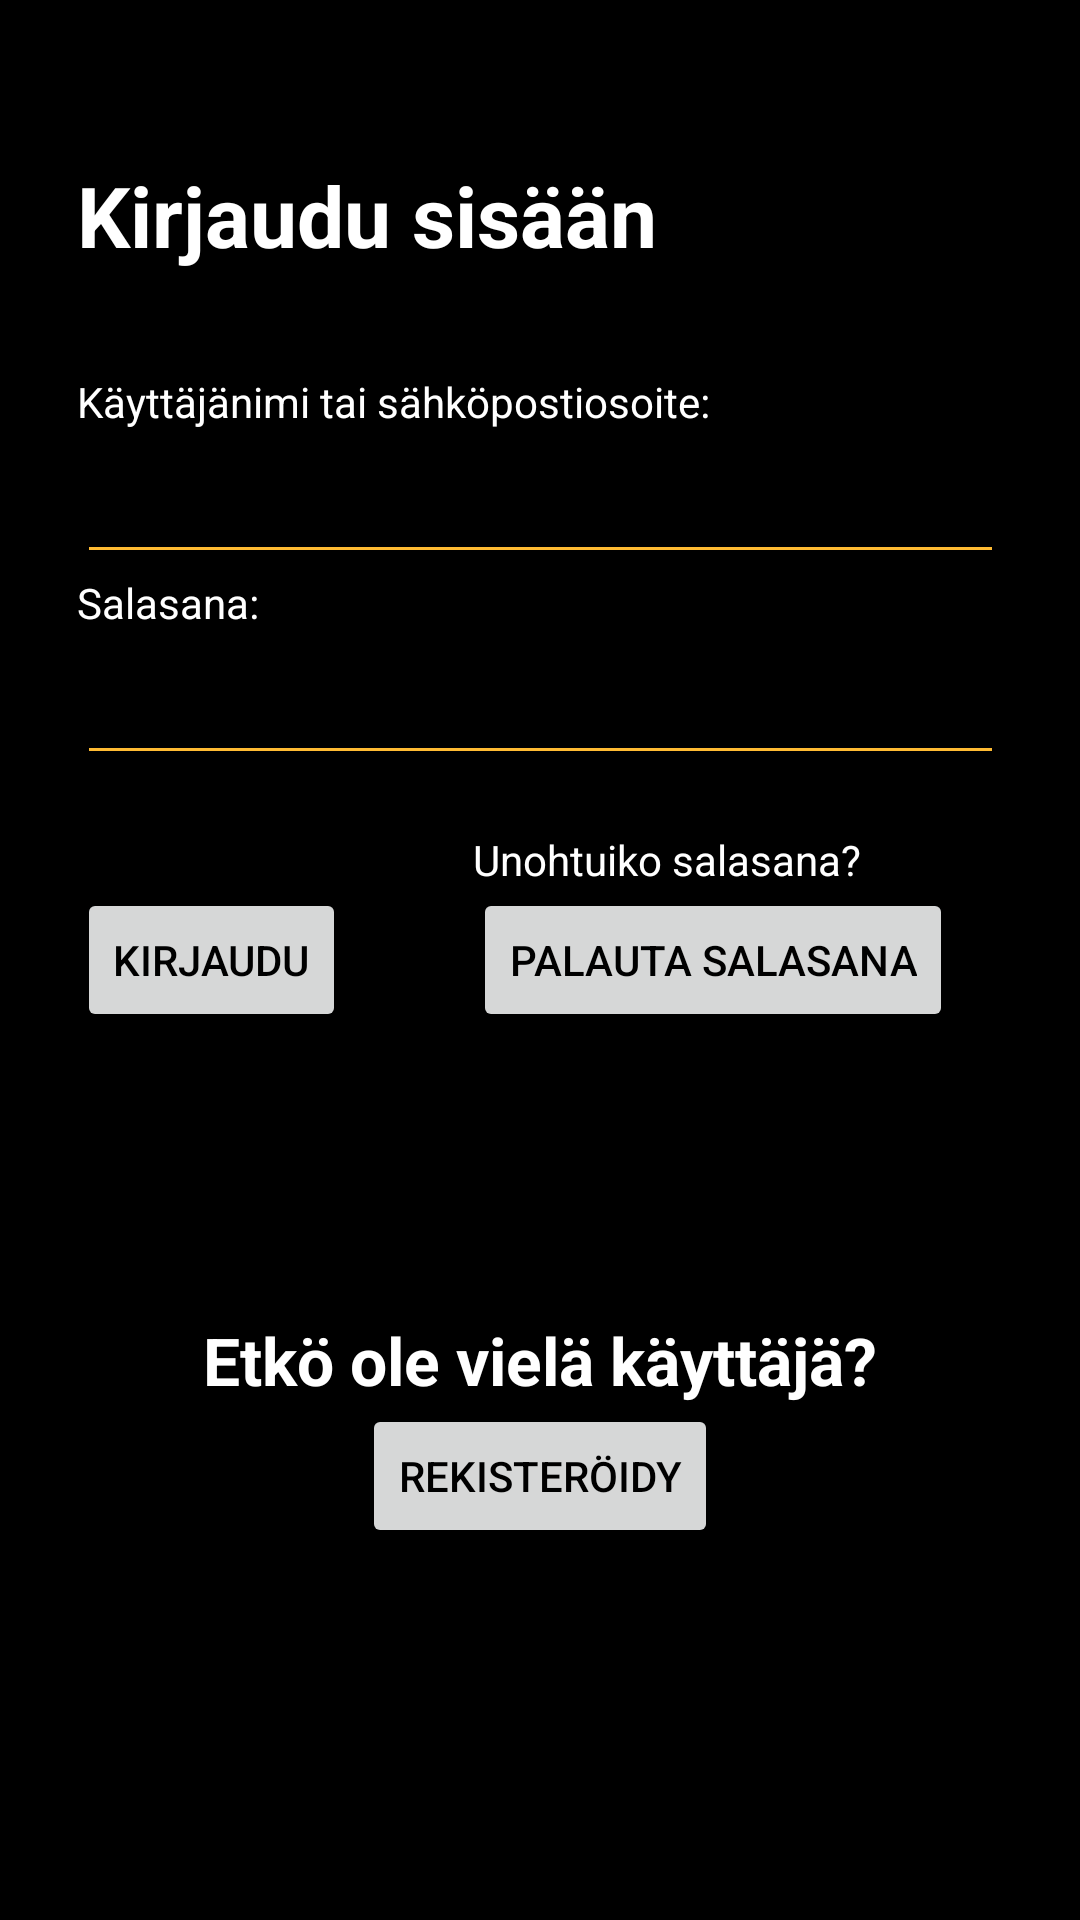

Layout XML and referenced resources for this Android screen:
<!-- AndroidManifest.xml: application theme Theme.OlioHT -->
<!-- res/layout/activity_log_in.xml -->
<?xml version="1.0" encoding="utf-8"?>
<androidx.constraintlayout.widget.ConstraintLayout xmlns:android="http://schemas.android.com/apk/res/android"
    xmlns:app="http://schemas.android.com/apk/res-auto"
    xmlns:tools="http://schemas.android.com/tools"
    android:layout_width="match_parent"
    android:layout_height="match_parent"
    android:background="@color/black"
    tools:context=".LogIn">

    <EditText
        android:id="@+id/inputText_password"
        android:layout_width="309dp"
        android:layout_height="48dp"
        android:backgroundTint="@android:color/holo_orange_light"
        android:ems="10"
        android:hint="@string/underline_color_change_password"
        android:inputType="textPassword"
        android:text=""
        android:textColor="@color/white"
        android:textSize="18sp"
        app:layout_constraintBottom_toTopOf="@+id/button_Register"
        app:layout_constraintEnd_toEndOf="parent"
        app:layout_constraintStart_toStartOf="parent"
        app:layout_constraintTop_toTopOf="parent"
        app:layout_constraintVertical_bias="0.501" />

    <EditText
        android:id="@+id/inputText_username"
        android:layout_width="309dp"
        android:layout_height="48dp"
        android:backgroundTint="@android:color/holo_orange_light"
        android:ems="10"
        android:hint="@string/underline_color_change"
        android:inputType="textPersonName"
        android:text=""
        android:textColor="@color/white"
        android:textSize="18sp"
        app:layout_constraintBottom_toTopOf="@+id/textView_Password"
        app:layout_constraintEnd_toEndOf="parent"
        app:layout_constraintStart_toStartOf="parent" />

    <Button
        android:id="@+id/button_ForgotPassword"
        android:layout_width="wrap_content"
        android:layout_height="wrap_content"
        android:text="@string/palauta_salasana"
        android:textColor="@color/black"
        app:layout_constraintBottom_toBottomOf="parent"
        app:layout_constraintEnd_toEndOf="parent"
        app:layout_constraintStart_toEndOf="@+id/button_login"
        app:layout_constraintTop_toTopOf="parent" />

    <Button
        android:id="@+id/button_Register"
        android:layout_width="wrap_content"
        android:layout_height="wrap_content"
        android:text="@string/rekister_idy"
        android:textColor="@color/black"
        app:layout_constraintBottom_toBottomOf="parent"
        app:layout_constraintEnd_toEndOf="parent"
        app:layout_constraintStart_toStartOf="parent"
        app:layout_constraintTop_toBottomOf="@+id/button_login" />

    <TextView
        android:id="@+id/userName"
        android:layout_width="wrap_content"
        android:layout_height="wrap_content"
        android:text="@string/kirjaudu_sis_n"
        android:textColor="@color/white"
        android:textSize="28sp"
        android:textStyle="bold"
        app:layout_constraintBottom_toTopOf="@+id/inputText_username"
        app:layout_constraintStart_toStartOf="@+id/inputText_username"
        app:layout_constraintTop_toTopOf="parent" />

    <Button
        android:id="@+id/button_login"
        android:layout_width="wrap_content"
        android:layout_height="wrap_content"
        android:text="@string/kirjaudu"
        android:textColor="@color/black"
        android:textStyle="normal"
        app:layout_constraintBottom_toBottomOf="parent"
        app:layout_constraintStart_toStartOf="@+id/inputText_password"
        app:layout_constraintTop_toTopOf="parent" />

    <TextView
        android:id="@+id/textView3"
        android:layout_width="wrap_content"
        android:layout_height="wrap_content"
        android:text="@string/etk_ole_viel_k_ytt_j"
        android:textColor="@color/white"
        android:textSize="22sp"
        android:textStyle="bold"
        app:layout_constraintBottom_toTopOf="@+id/button_Register"
        app:layout_constraintEnd_toEndOf="parent"
        app:layout_constraintStart_toStartOf="parent" />

    <TextView
        android:id="@+id/textView_forget"
        android:layout_width="wrap_content"
        android:layout_height="wrap_content"
        android:text="@string/unohtuiko_salasana"
        android:textColor="#FFFFFF"
        app:layout_constraintBottom_toTopOf="@+id/button_ForgotPassword"
        app:layout_constraintStart_toStartOf="@+id/button_ForgotPassword" />

    <TextView
        android:id="@+id/textView_Username"
        android:layout_width="wrap_content"
        android:layout_height="wrap_content"
        android:text="@string/k_ytt_j_nimi_tai_s_hk_postiosoite"
        android:textColor="@color/white"
        app:layout_constraintBottom_toTopOf="@+id/inputText_username"
        app:layout_constraintStart_toStartOf="@+id/inputText_username" />

    <TextView
        android:id="@+id/textView_Password"
        android:layout_width="wrap_content"
        android:layout_height="wrap_content"
        android:text="@string/salasana"
        android:textColor="@color/white"
        app:layout_constraintBottom_toTopOf="@+id/inputText_password"
        app:layout_constraintStart_toStartOf="@+id/inputText_password" />

    <TextView
        android:id="@+id/textView_Error"
        android:layout_width="wrap_content"
        android:layout_height="wrap_content"
        android:text=""
        android:textColor="@color/cardview_dark_background"
        app:layout_constraintStart_toStartOf="@+id/inputText_password"
        app:layout_constraintTop_toBottomOf="@+id/inputText_password" />

</androidx.constraintlayout.widget.ConstraintLayout>
<!-- resources referenced by this layout -->
<resources>
  <string name="etk_ole_viel_k_ytt_j">Etkö ole vielä käyttäjä?</string>
  <string name="k_ytt_j_nimi_tai_s_hk_postiosoite">Käyttäjänimi tai sähköpostiosoite:</string>
  <string name="kirjaudu">Kirjaudu</string>
  <string name="kirjaudu_sis_n">Kirjaudu sisään</string>
  <string name="palauta_salasana">Palauta salasana</string>
  <string name="rekister_idy">Rekisteröidy</string>
  <string name="salasana">Salasana:</string>
  <string name="underline_color_change">Underline color change</string>
  <string name="underline_color_change_password">Underline color change, Password</string>
  <string name="unohtuiko_salasana">Unohtuiko salasana?</string>
  <style name="Theme.OlioHT" parent="Theme.MaterialComponents.DayNight.DarkActionBar">
          
          <item name="colorPrimary">#FFA91C</item>
          <item name="colorPrimaryVariant">#FFA91C</item>
          <item name="colorOnPrimary">#FFFFFF</item>
          
          <item name="colorSecondary">#FFA91C</item>
          <item name="colorSecondaryVariant">#FFA91C</item>
          <item name="colorOnSecondary">@color/black</item>
          
          <item name="android:statusBarColor" tools:targetApi="l">?attr/colorPrimaryVariant</item>
          
      </style>
  <!-- not gathered from this repository: default colours our renderer supplied (Android Studio template values) -->
  <color name="black">#FF000000</color>
  <color name="white">#FFFFFFFF</color>
</resources>
